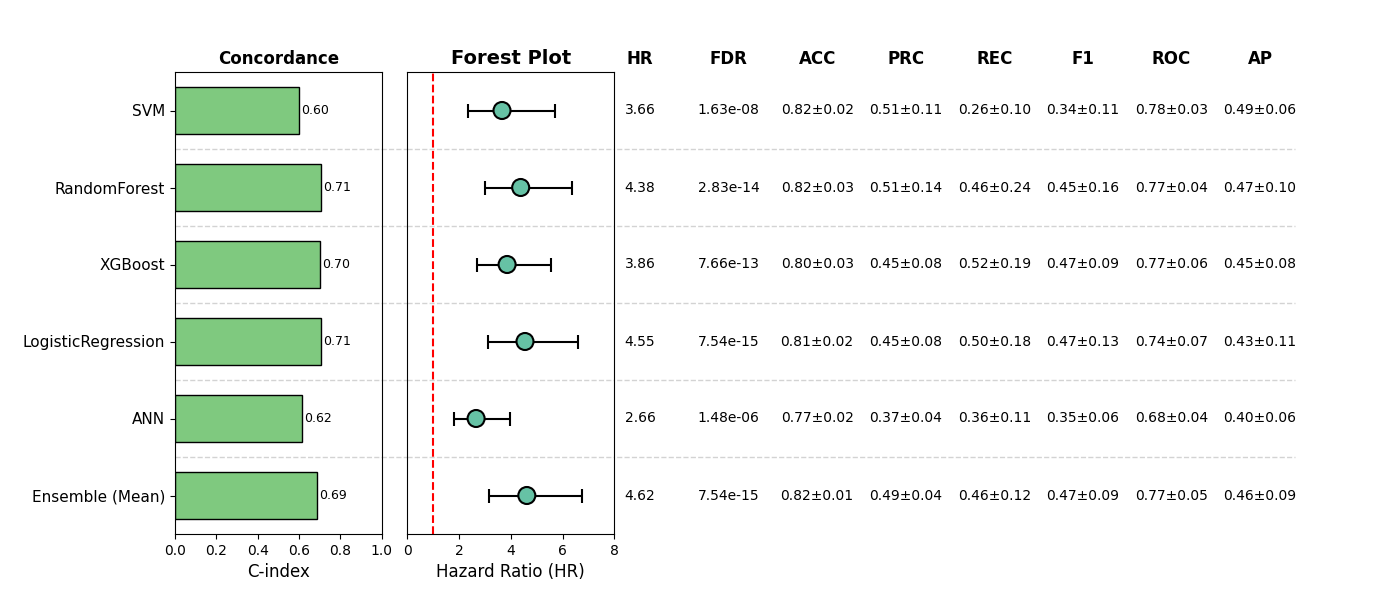

The table this chart was drawn from, first rows:
, Model, HR, CI_lower, CI_upper, p, cindex, accuracy_mean, accuracy_std, precision_mean, precision_std, recall_mean, recall_std, f1_mean, f1_std, roc_auc_mean, roc_auc_std, pr_auc_mean, pr_auc_std, FDR, Sig
0, SVM, 3.658, 2.338, 5.724, 1.3553288707872318e-08, 0.6014, 0.8246, 0.01722, 0.5101, 0.1144, 0.262, 0.09906, 0.3406, 0.1069, 0.7783, 0.02805, 0.4886, 0.06314, 1.626394644944678e-08, True
1, RandomForest, 4.381, 3.007, 6.383, 1.4168256306174496e-14, 0.7063, 0.8246, 0.03342, 0.5121, 0.1419, 0.4566, 0.2372, 0.4548, 0.1647, 0.772, 0.04499, 0.4709, 0.1011, 2.8336512612348992e-14, True
2, XGBoost, 3.856, 2.673, 5.561, 5.10378190252396e-13, 0.703, 0.7973, 0.03179, 0.453, 0.07932, 0.5211, 0.1884, 0.4685, 0.0892, 0.7654, 0.05759, 0.4455, 0.07923, 7.65567285378594e-13, True
3, LogisticRegression, 4.548, 3.132, 6.604, 1.7586253147497723e-15, 0.7065, 0.809, 0.02256, 0.4528, 0.07597, 0.5007, 0.1774, 0.4703, 0.1262, 0.7413, 0.06841, 0.4339, 0.1063, 7.538015499415678e-15, True
4, ANN, 2.655, 1.784, 3.952, 1.4840741314744792e-06, 0.6156, 0.7739, 0.02153, 0.3736, 0.04251, 0.3588, 0.1055, 0.355, 0.05958, 0.6764, 0.04372, 0.3965, 0.06075, 1.4840741314744792e-06, True
5, Ensemble (Mean), 4.619, 3.162, 6.748, 2.5126718331385588e-15, 0.6867, 0.8187, 0.01263, 0.486, 0.04234, 0.457, 0.1224, 0.4667, 0.08801, 0.7665, 0.05197, 0.4617, 0.09397, 7.538015499415678e-15, True
